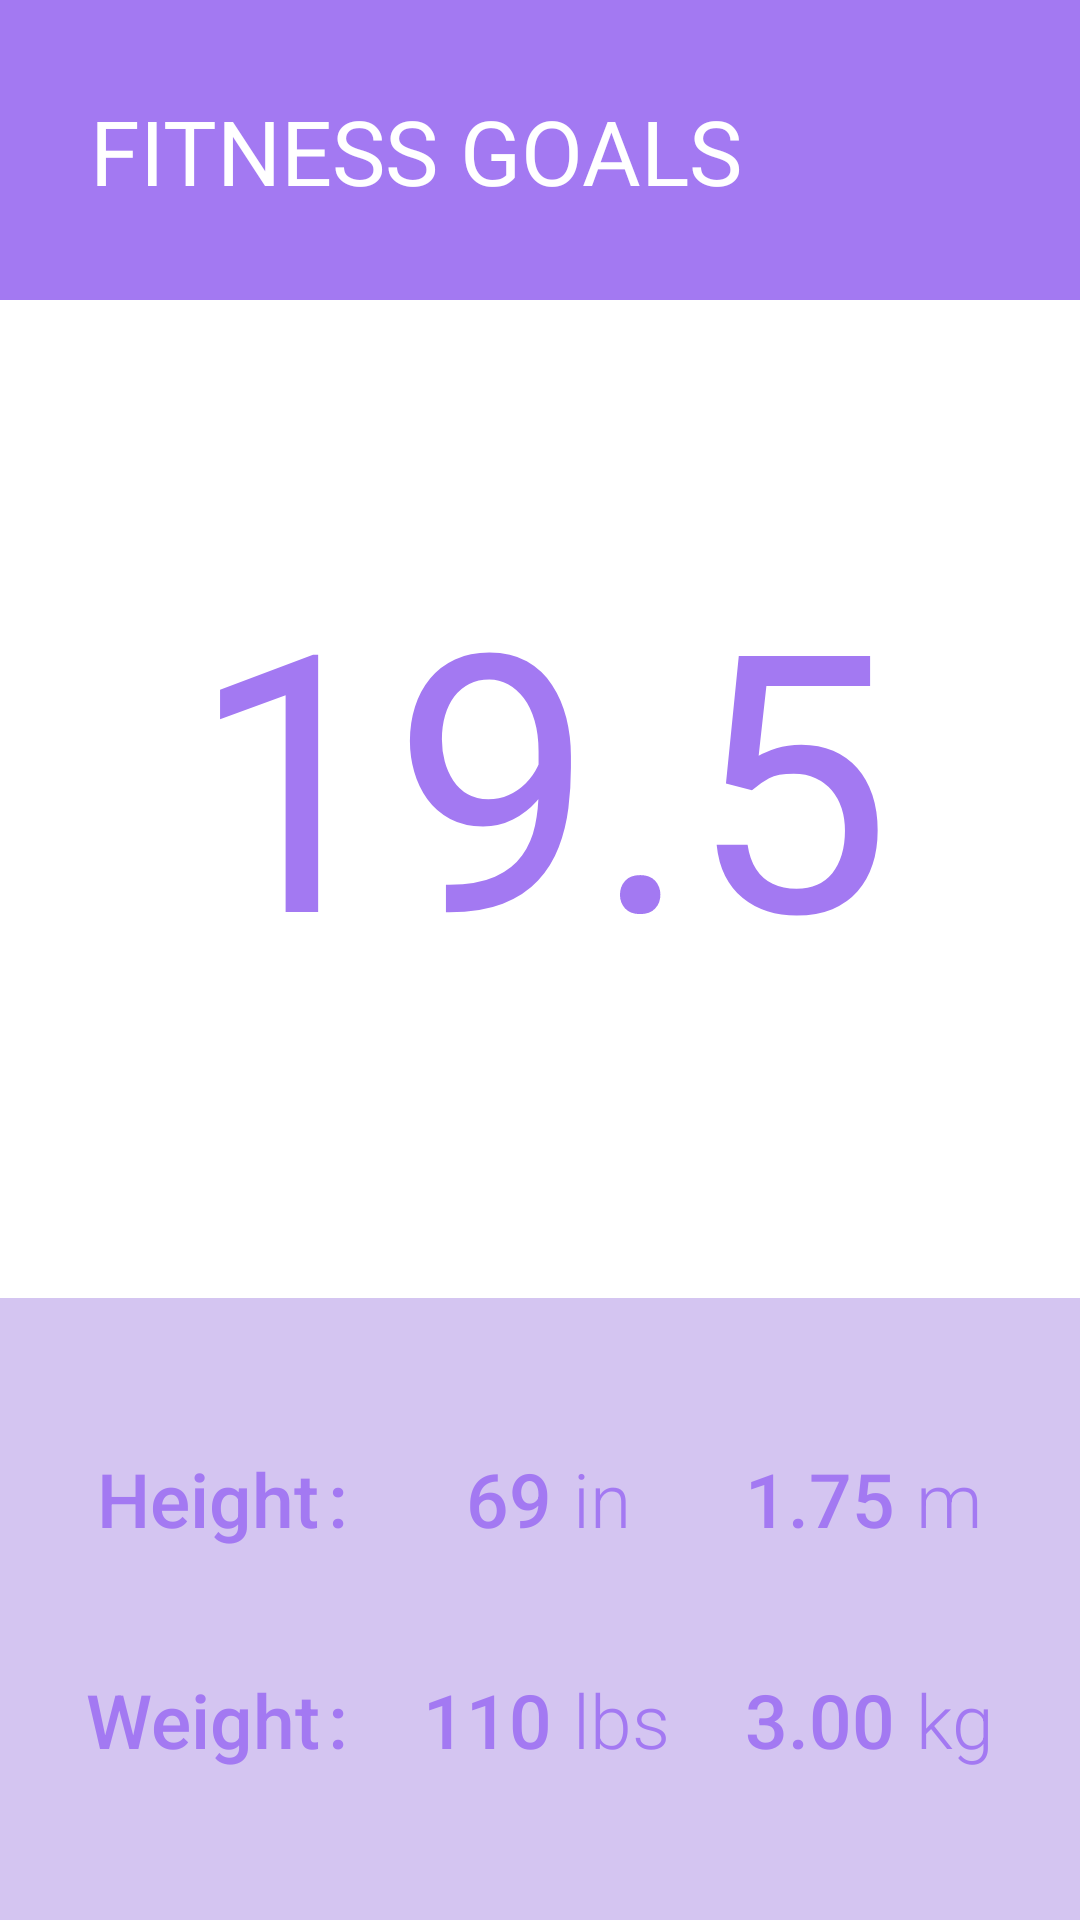

The Android layout XML behind this screen, and the referenced resources:
<!-- AndroidManifest.xml: application theme Theme.LYFR -->
<!-- res/layout/activity_fitness_goals.xml -->
<?xml version="1.0" encoding="utf-8"?>
<androidx.constraintlayout.widget.ConstraintLayout xmlns:android="http://schemas.android.com/apk/res/android"
    xmlns:app="http://schemas.android.com/apk/res-auto"
    xmlns:tools="http://schemas.android.com/tools"
    android:layout_width="match_parent"
    android:layout_height="match_parent"
    tools:context=".FitnessGoalsActivity">

    <androidx.appcompat.widget.Toolbar
        android:id="@+id/toolbar"
        android:layout_width="match_parent"
        android:layout_height="100dp"
        android:background="@color/FITNESS_purple"
        android:minHeight="?attr/actionBarSize"
        android:theme="?attr/actionBarTheme"
        app:layout_constraintTop_toTopOf="parent"
        tools:layout_editor_absoluteX="0dp"
        tools:visibility="visible" />

    <TextView
        android:id="@+id/tvFitnessGoals"
        android:layout_width="wrap_content"
        android:layout_height="wrap_content"
        android:layout_marginLeft="30dp"
        android:fontFamily="@font/raleway_bold"
        android:gravity="center_vertical"
        android:text="@string/tvFitnessGoals"
        android:textColor="@color/white"
        android:textSize="30sp"
        app:layout_constraintBottom_toBottomOf="@+id/toolbar"
        app:layout_constraintStart_toStartOf="@+id/toolbar"
        app:layout_constraintTop_toTopOf="parent" />

    <ImageView
        android:id="@+id/imageView3"
        android:layout_width="60dp"
        android:layout_height="60dp"
        android:layout_marginRight="20dp"
        app:layout_constraintBottom_toBottomOf="@+id/toolbar"
        app:layout_constraintEnd_toEndOf="@+id/toolbar"
        app:layout_constraintTop_toTopOf="parent"
        tools:srcCompat="@tools:sample/avatars" />

    <TextView
        android:id="@+id/tvBMR"
        android:layout_width="match_parent"
        android:layout_height="wrap_content"
        android:layout_marginTop="96dp"
        android:fontFamily="sans-serif"
        android:gravity="center"
        android:text="BMR"
        android:textColor="@color/FITNESS_purple"
        android:textSize="60dp"
        app:layout_constraintBottom_toTopOf="@+id/tvBMRValue"
        app:layout_constraintEnd_toEndOf="parent"
        app:layout_constraintHorizontal_bias="0.0"
        app:layout_constraintStart_toStartOf="parent"
        app:layout_constraintTop_toBottomOf="@+id/toolbar"
        app:layout_constraintVertical_bias="0.666" />

    <TextView
        android:id="@+id/tvBMRValue"
        android:layout_width="match_parent"
        android:layout_height="wrap_content"
        android:layout_marginBottom="96dp"
        android:fontFamily="sans-serif"
        android:gravity="center"
        android:text="19.5"
        android:textColor="@color/FITNESS_purple"
        android:textSize="120dp"
        app:layout_constraintBottom_toTopOf="@+id/tableLayout2"
        app:layout_constraintEnd_toEndOf="parent"
        app:layout_constraintHorizontal_bias="0.0"

        app:layout_constraintStart_toStartOf="parent" />

    <TableLayout
        android:id="@+id/tableLayout2"
        android:layout_width="match_parent"
        android:layout_height="wrap_content"
        android:background="#D4C5F1"
        android:paddingTop="30dp"
        android:paddingBottom="30dp"
        app:layout_constraintBottom_toBottomOf="parent">

        <TableRow
            android:layout_width="match_parent"
            android:layout_height="match_parent"
            android:gravity="center"
            android:paddingTop="20dp"
            android:paddingBottom="20dp">

            <TextView
                android:id="@+id/tvBMIHeight"
                android:layout_width="wrap_content"
                android:layout_height="wrap_content"
                android:fontFamily="sans-serif-medium"
                android:gravity="right|center_vertical"
                android:text="@string/tvHeight"
                android:textColor="@color/FITNESS_purple"
                android:textSize="25sp" />

            <TextView
                android:id="@+id/tvColon"
                android:layout_width="wrap_content"
                android:layout_height="wrap_content"
                android:layout_marginStart="3dp"
                android:fontFamily="sans-serif-medium"
                android:text="@string/tvColon"
                android:textColor="@color/FITNESS_purple"
                android:textSize="25sp" />

            <TextView
                android:id="@+id/tvHeightInches"
                android:layout_width="wrap_content"
                android:layout_height="wrap_content"
                android:layout_marginStart="25dp"
                android:fontFamily="sans-serif-medium"
                android:gravity="right|center_vertical"
                android:text="69"
                android:textColor="@color/FITNESS_purple"
                android:textSize="25sp" />

            <TextView
                android:id="@+id/tvInches"
                android:layout_width="wrap_content"
                android:layout_height="wrap_content"
                android:layout_marginStart="7dp"
                android:fontFamily="sans-serif-light"
                android:text="in"
                android:textColor="@color/FITNESS_purple"
                android:textSize="25sp" />

            <TextView
                android:id="@+id/tvHeightMeters"
                android:layout_width="wrap_content"
                android:layout_height="wrap_content"
                android:layout_marginStart="25dp"
                android:fontFamily="sans-serif-medium"
                android:gravity="right|center_vertical"
                android:text="1.75"
                android:textColor="@color/FITNESS_purple"
                android:textSize="25sp" />

            <TextView
                android:id="@+id/tvMeters"
                android:layout_width="wrap_content"
                android:layout_height="wrap_content"
                android:layout_marginStart="7dp"
                android:fontFamily="sans-serif-light"
                android:text="m"
                android:textColor="@color/FITNESS_purple"
                android:textSize="25sp" />

        </TableRow>

        <TableRow
            android:layout_width="match_parent"
            android:layout_height="match_parent"
            android:gravity="center"
            android:paddingTop="20dp"
            android:paddingBottom="20dp">

            <TextView
                android:id="@+id/tvBMIWeight"
                android:layout_width="wrap_content"
                android:layout_height="wrap_content"
                android:fontFamily="sans-serif-medium"
                android:gravity="right|center_vertical"
                android:text="@string/tvWeight"
                android:textColor="@color/FITNESS_purple"
                android:textSize="25sp" />

            <TextView
                android:id="@+id/tvColon2"
                android:layout_width="wrap_content"
                android:layout_height="wrap_content"
                android:layout_marginStart="3dp"
                android:fontFamily="sans-serif-medium"
                android:text="@string/tvColon"
                android:textColor="@color/FITNESS_purple"
                android:textSize="25sp" />

            <TextView
                android:id="@+id/tvWeightPounds"
                android:layout_width="wrap_content"
                android:layout_height="wrap_content"
                android:layout_marginStart="25dp"
                android:fontFamily="sans-serif-medium"
                android:gravity="right|center_vertical"
                android:text="110"
                android:textColor="@color/FITNESS_purple"
                android:textSize="25sp" />

            <TextView
                android:id="@+id/tvPounds"
                android:layout_width="wrap_content"
                android:layout_height="wrap_content"
                android:layout_marginStart="7dp"
                android:fontFamily="sans-serif-light"
                android:text="@string/tvPounds"
                android:textColor="@color/FITNESS_purple"
                android:textSize="25sp" />

            <TextView
                android:id="@+id/tvWeightKilos"
                android:layout_width="wrap_content"
                android:layout_height="wrap_content"
                android:layout_marginStart="25dp"
                android:fontFamily="sans-serif-medium"
                android:gravity="right|center_vertical"
                android:text="3.00"
                android:textColor="@color/FITNESS_purple"
                android:textSize="25sp" />

            <TextView
                android:id="@+id/textView14"
                android:layout_width="wrap_content"
                android:layout_height="wrap_content"
                android:layout_marginStart="7dp"
                android:fontFamily="sans-serif-light"
                android:text="@string/tvKilograms"
                android:textColor="@color/FITNESS_purple"
                android:textSize="25sp" />

        </TableRow>

    </TableLayout>

</androidx.constraintlayout.widget.ConstraintLayout>
<!-- resources referenced by this layout -->
<resources>
  <color name="FITNESS_purple">#FFA379F2</color>
  <color name="white">#FFFFFFFF</color>
  <string name="tvColon">:</string>
  <string name="tvFitnessGoals">FITNESS GOALS</string>
  <string name="tvHeight">Height</string>
  <string name="tvKilograms">kg</string>
  <string name="tvPounds">lbs</string>
  <string name="tvWeight">Weight</string>
  <style name="Theme.LYFR" parent="Theme.MaterialComponents.DayNight.DarkActionBar">
          
          <item name="colorPrimary">@color/purple_500</item>
          <item name="colorPrimaryVariant">@color/purple_700</item>
          <item name="colorOnPrimary">@color/white</item>
          
          <item name="colorSecondary">@color/teal_200</item>
          <item name="colorSecondaryVariant">@color/teal_700</item>
          <item name="colorOnSecondary">@color/black</item>
          
          <item name="android:statusBarColor" tools:targetApi="l">?attr/colorPrimaryVariant</item>
          
      </style>
  <color name="purple_500">#FF6200EE</color>
  <color name="purple_700">#FF3700B3</color>
  <color name="teal_200">#FF03DAC5</color>
  <color name="teal_700">#FF018786</color>
  <color name="black">#FF000000</color>
</resources>
